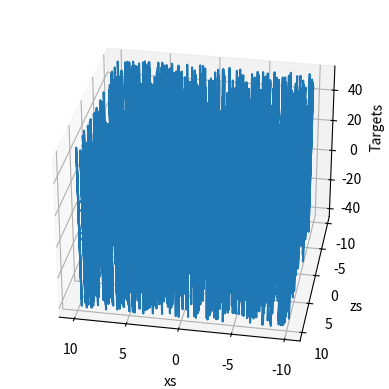

Python code for this plot:
import numpy as np 
import matplotlib.pyplot as plt
from mpl_toolkits.mplot3d import Axes3D

# First, we should declare a variable containing the size of the training set we want to generate.
observations = 1000
xs = np.random.uniform(low=-10, high=10, size=(observations,1))
zs = np.random.uniform(-10, 10, (observations,1))

# Combine the two dimensions.сх of the input into one input matrix. 
inputs = np.column_stack((xs,zs))

# Check if the dimensions of the inputs are the same as the ones we defined in the linear model lectures. 
print (inputs.shape)

noise = np.random.uniform(-1, 1, (observations,1))
# The weights should be 2 and -3, while the bias is 5.
targets = 2*xs - 3*zs + 5 + noise

# Check the shape of the targets just in case.
print (targets.shape)

# In order to use the 3D plot, the objects should have a certain shape, so we reshape the targets.
targets = targets.reshape(observations,)
# Declare the figure
fig = plt.figure()

# A method allowing us to create the 3D plot
ax = fig.add_subplot(111, projection='3d')

# Choose the axes.
ax.plot(xs, zs, targets)

# Set labels
ax.set_xlabel('xs')
ax.set_ylabel('zs')
ax.set_zlabel('Targets')
ax.view_init(azim=100)
# shows the plot. 
plt.show()

# reshape the targets back to the shape that they were in before plotting.
targets = targets.reshape(observations,1)

# We will initialize the weights and biases randomly in some small initial range.
init_range = 0.1
weights = np.random.uniform(low=-init_range, high=init_range, size=(2, 1))

# Biases are of size 1 
biases = np.random.uniform(low=-init_range, high=init_range, size=1)

#Print the weights to get a sense of how they were initialized.
print (weights)
print (biases)

# Set some small learning rate (denoted eta in the lecture). 
# 0.02 is going to work quite well for our example. Once again, you can play around with it.
# It is HIGHLY recommended that you play around with it.
learning_rate = 0.02